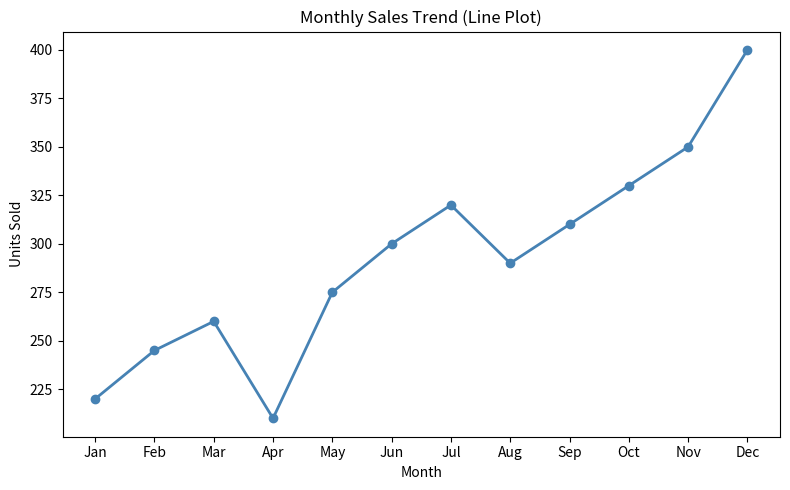
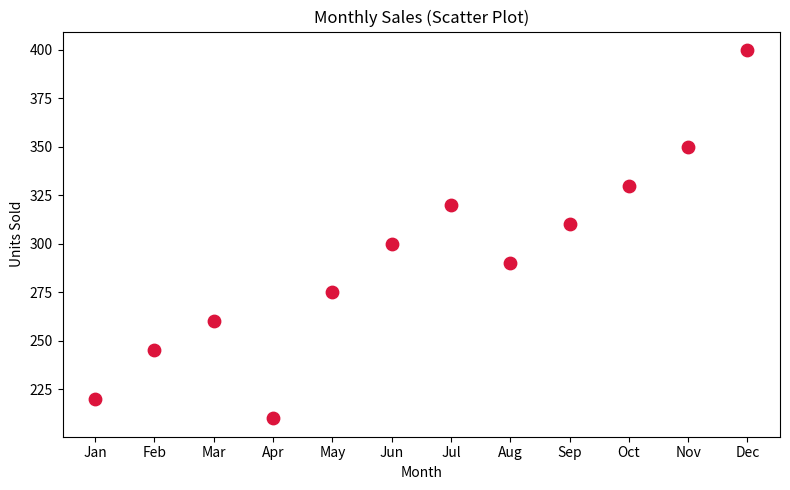
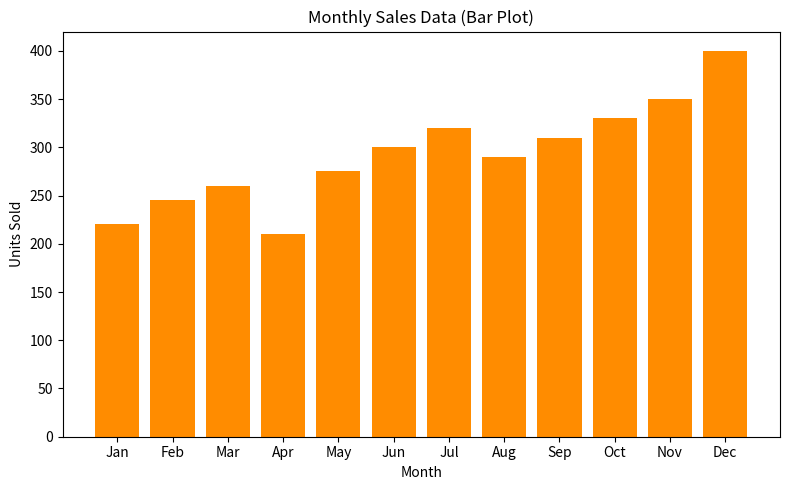

Here is the Python script that generated these plots, in order:
import matplotlib.pyplot as plt

# Monthly sales data for a product (units sold)
months = ['Jan', 'Feb', 'Mar', 'Apr', 'May', 'Jun',
          'Jul', 'Aug', 'Sep', 'Oct', 'Nov', 'Dec']
sales = [220, 245, 260, 210, 275, 300, 320, 290, 310, 330, 350, 400]

# 1. Line plot - monthly sales trend
plt.figure(figsize=(8, 5))
plt.plot(months, sales, marker='o', color='steelblue', linewidth=2)
plt.title("Monthly Sales Trend (Line Plot)")
plt.xlabel("Month")
plt.ylabel("Units Sold")
plt.tight_layout()
plt.show()

# 2. Scatter plot - monthly sales
plt.figure(figsize=(8, 5))
plt.scatter(months, sales, color='crimson', s=80)
plt.title("Monthly Sales (Scatter Plot)")
plt.xlabel("Month")
plt.ylabel("Units Sold")
plt.tight_layout()
plt.show()

# 3. Bar plot - monthly sales data
plt.figure(figsize=(8, 5))
plt.bar(months, sales, color='darkorange')
plt.title("Monthly Sales Data (Bar Plot)")
plt.xlabel("Month")
plt.ylabel("Units Sold")
plt.tight_layout()
plt.show()
